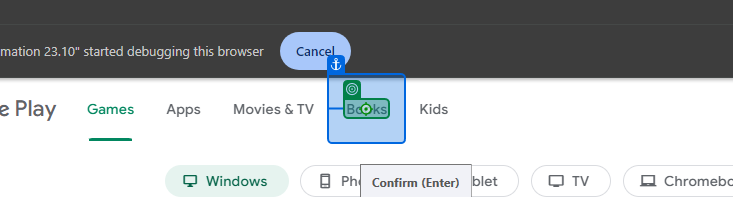
Task: Automate basic tasks in the google play store
Workflow: Main

Step 1: click on the element 'Books' in window 'Android Apps on Google Play' (chrome.exe)

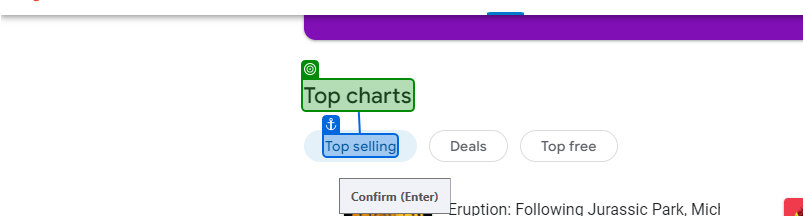
Step 2: SearchedElement on the element 'Top charts' in window 'Books on Google Play' (chrome.exe)
